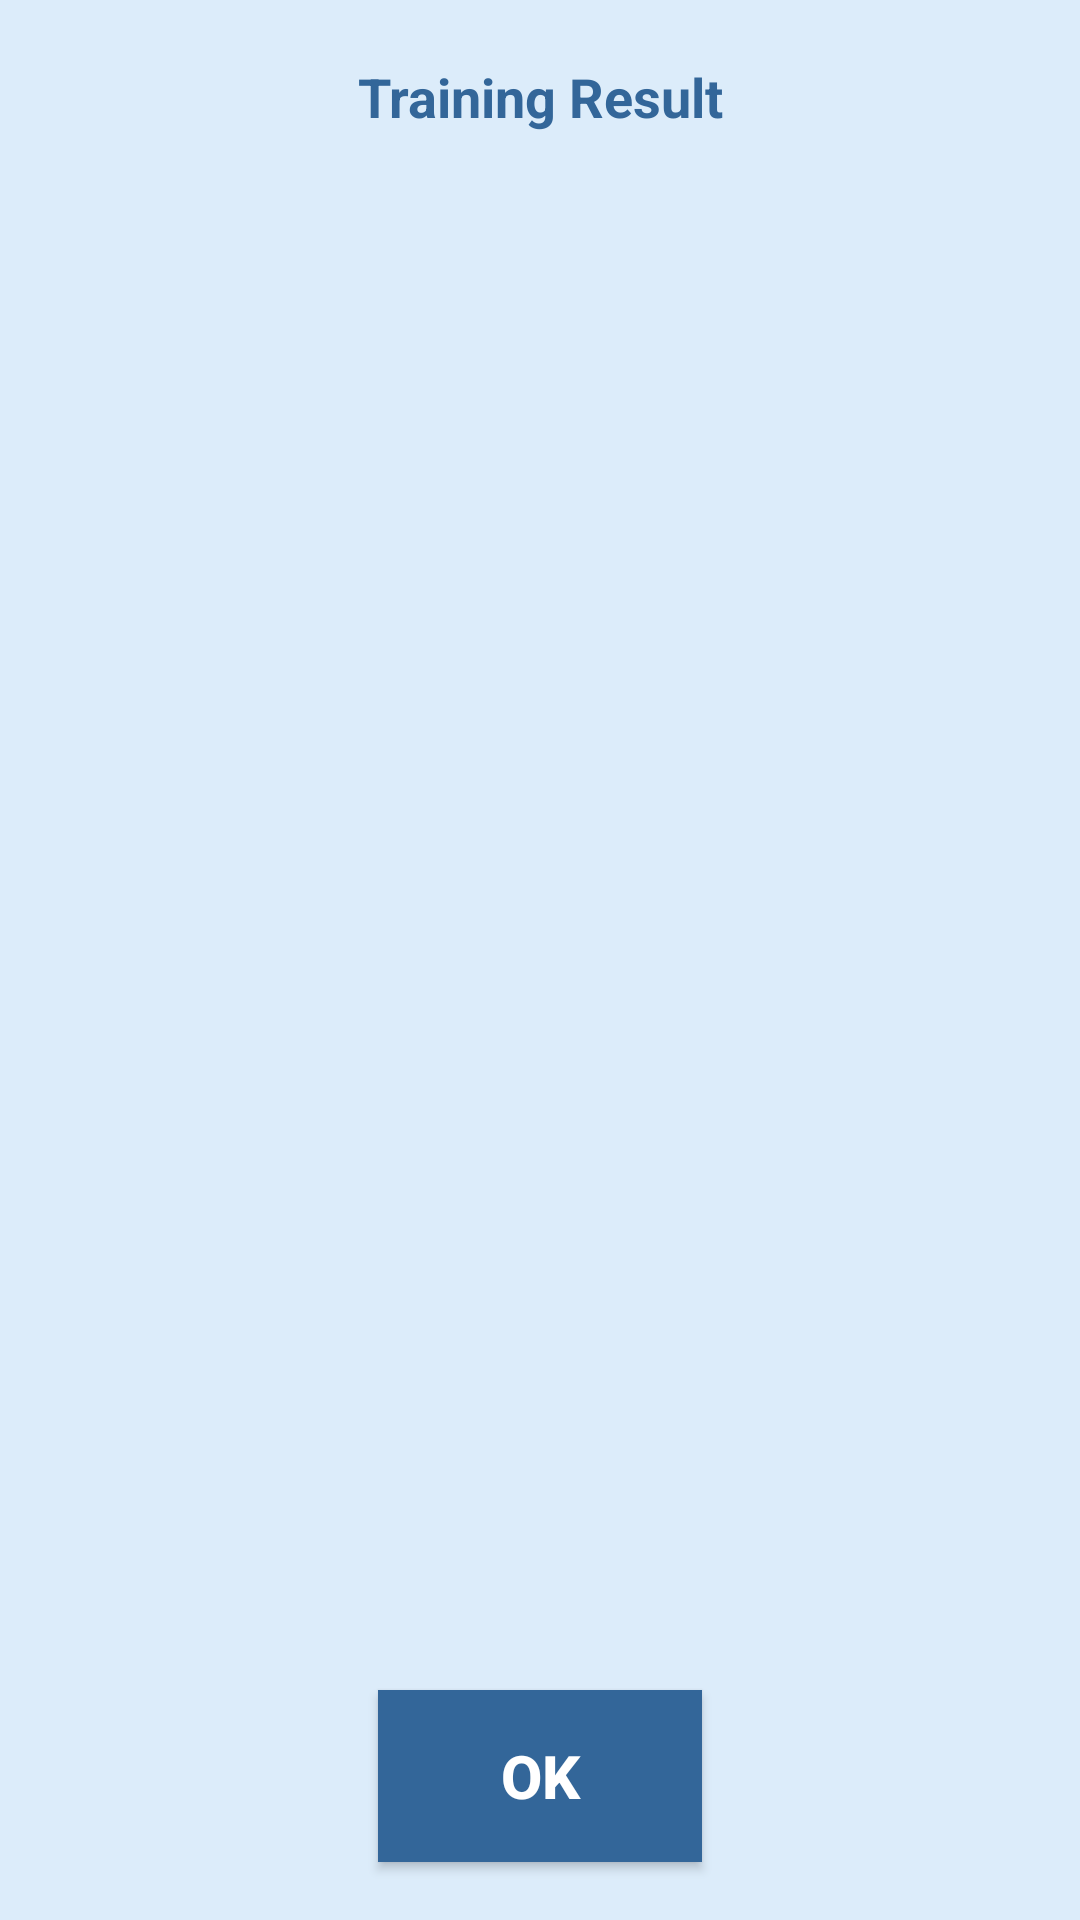

Android layout source for this screen:
<!-- AndroidManifest.xml: application theme AppTheme.NoActionBar -->
<!-- res/layout/fragment_training_result.xml -->
<?xml version="1.0" encoding="utf-8"?>
<FrameLayout xmlns:android="http://schemas.android.com/apk/res/android"
    xmlns:tools="http://schemas.android.com/tools"
    android:layout_width="match_parent"
    android:layout_height="match_parent"
    xmlns:app="http://schemas.android.com/apk/res-auto"
    tools:context=".TrainingResultFragment"
    android:background="#DCECFA">

    <android.support.constraint.ConstraintLayout
        android:layout_width="match_parent"
        android:layout_height="match_parent">

        <android.support.constraint.Guideline
            android:layout_width="wrap_content"
            android:layout_height="wrap_content"
            android:id="@+id/resultfrag_guidex1"
            android:orientation="horizontal"
            app:layout_constraintGuide_begin="0dp"
            app:layout_constraintGuide_percent="0.1"/>

        <android.support.constraint.Guideline
            android:layout_width="wrap_content"
            android:layout_height="wrap_content"
            android:id="@+id/resultfrag_guidex2"
            android:orientation="horizontal"
            app:layout_constraintGuide_begin="0dp"
            app:layout_constraintGuide_percent="0.85"/>

        <TextView
            android:layout_width="0dp"
            android:layout_height="wrap_content"
            android:id="@+id/resultfrag_heading"
            app:layout_constraintLeft_toLeftOf="parent"
            app:layout_constraintRight_toRightOf="parent"
            app:layout_constraintTop_toTopOf="parent"
            app:layout_constraintBottom_toBottomOf="@id/resultfrag_guidex1"
            android:text="Training Result"
            android:textColor="@color/colourMain"
            android:textSize="18dp"
            android:textStyle="bold"
            android:textAlignment="center"
            android:gravity="center"/>

        <ListView
            android:layout_width="0dp"
            android:layout_height="0dp"
            android:id="@+id/result_list"
            app:layout_constraintLeft_toLeftOf="parent"
            app:layout_constraintRight_toRightOf="parent"
            app:layout_constraintTop_toTopOf="@id/resultfrag_guidex1"
            app:layout_constraintBottom_toBottomOf="@id/resultfrag_guidex2"/>

        <Button
            android:layout_width="0dp"
            android:layout_height="0dp"
            android:id="@+id/resultfrag_ok"
            app:layout_constraintLeft_toLeftOf="parent"
            app:layout_constraintRight_toRightOf="parent"
            app:layout_constraintTop_toTopOf="@id/resultfrag_guidex2"
            app:layout_constraintBottom_toBottomOf="parent"
            app:layout_constraintHeight_percent="0.09"
            app:layout_constraintWidth_percent="0.3"
            android:text="Ok"
            android:textStyle="bold"
            android:textColor="#FFFFFF"
            android:background="@color/colourMain"
            android:textSize="20dp"/>

    </android.support.constraint.ConstraintLayout>

</FrameLayout>
<!-- resources referenced by this layout -->
<resources>
  <color name="colourMain">#336699</color>
  <style name="AppTheme.NoActionBar">
          <item name="colorPrimary">@color/colourMain</item>
          
          <item name="colorPrimaryDark">@color/colorPrimaryDark</item>
          <item name="colorAccent">@color/colourMain</item>
  
          <item name="windowActionBar">false</item>
          <item name="windowNoTitle">true</item>
      </style>
  <color name="colorPrimaryDark">#00574B</color>
</resources>
